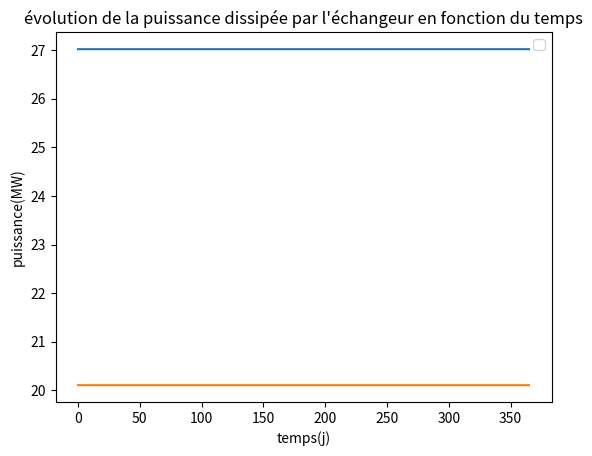

Source code (Python):
# Simulateur pour le cas limite en mer : si le tube ne s'encrasse jamais



###################################################################################################
###########################################   modules   ###########################################
###################################################################################################



import numpy as np
import matplotlib.pyplot as plt



######################################################################################################
###########################################   constantes   ###########################################
######################################################################################################



#géométrie:
L = 10 #longueur totale du tuyau en m
ri = 10e-3 #rayon interne du tube métallique en m
di=2*ri
S=np.pi*ri**2
re=1.5e-2 #rayon exterieur du tube métallique en m
Se=2*np.pi*re*L #surface d'échange d'un tube
temps_total_simulation = 365*24*3600 #de 60 jours
dz = 3e-2 #le pas d'espace en m
dt = 3600 #pas de temps en s
temps=np.arange(0,temps_total_simulation,dt)
Nt=len(temps)
Z=np.arange(0,L,dz)
Nz=len(Z)

#constante physique générales:
Rpropre = 5e-4 #résistance thermique du tube métallique m^2*K/W
Rinf = 0.346e-3  #resistance thermique final du biofilm obtenu par les données de Nabo
E = 25e3 #énergie d'activation J/mol
R = 8.314 #constante des gaz parfaits en J/mol/K
Lambda_bio = 0.6 #conductivité thermique du biofilm W/m/K
rho = 1e3 #masse volumique de l'eau kg/m^3
cp = 4184 #capacité calorifique massique de l'eau J/Kg/K
e0 = 1e-6 #valeur initiale de l'épaisseur du biofilm de Nabo en m
einf = Rinf*Lambda_bio #valeur de l'épaisseur finale obtenue par Nabo
k25=0.00967 #coeff cinétique loi de Nebolt
eta_eau=1e-3
eta_pompe=0.7

#paramètres du cas:
Text = 60 + 273 #température de la fine couche d'eau sur la surface du tuyau en Kelvin (K)
Tin = 12 + 273 #température en entrée de l'eau dans le tuyau en Kelvin (K)
Dm = 0.8 #0.4 à 0.8    #dénit massique de l'écoulement en Kg/s
Dv=Dm/rho #débit volumique
v=Dv/S #vitesse moyenne de l'écoulement
Re=rho*2*ri*v/eta_eau #nombre de Reynolds

#constantes financière:
LAMBDA = 0.3164*(Re)**(-0.25) #coefficient de magie
Delta_P=LAMBDA*(L/(2*di))*rho*v**2 #perte de charge dans un tube
P_pump=Delta_P*Dv/eta_pompe #puissance pompe à un tube
fa=0.094



######################################################################################################
###########################################   simulateur   ###########################################
######################################################################################################



def oiler():
    
    def dT(T):
        result = ( 1/(Dm*cp) ) * ( Text - T ) * 2*np.pi*ri / Rpropre 
        return(result)

    T=np.zeros((Nt,Nz))

    T[::,0]=Tin

    #résolution oiler:

    for z in range(1,Nz):
        T[0,z] = T[0,z-1] + dz * dT(T[0,z-1])

    for t in range(1,Nt):
        for z in range(1,Nz):
            T[t,z] = T[t,z-1] + dz * dT(T[t,z-1])

    return(T)




#####################################################################################################
###########################################   Résultats   ###########################################
#####################################################################################################


n=400

T=oiler()

P_dis=n*Dm*cp*(T[::,-1]-T[::,0])


plt.plot(temps/(3600*24),T[::,-1]-273)
plt.xlabel("temps(j)")
plt.ylabel("température(°C)")
plt.title("évolution de la température de sortie de l'échangeur en fonction du temps")
plt.legend()
plt.show()

plt.plot(temps/(3600*24),P_dis/1000000)
plt.xlabel("temps(j)")
plt.ylabel("puissance(MW)")
plt.title("évolution de la puissance dissipée par l'échangeur en fonction du temps")
plt.legend()
plt.show()


copex=P_pump*n*130e-6*24*365

capex=20234*(n*Se)**0.61

TAC=capex*fa/40 + copex

print("copex = "+str(copex)+" €")
print("capex = "+str(capex)+" €")
print("TAC = "+str(TAC)+" €")